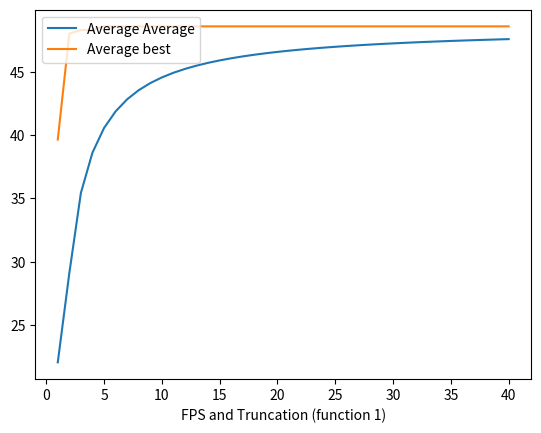
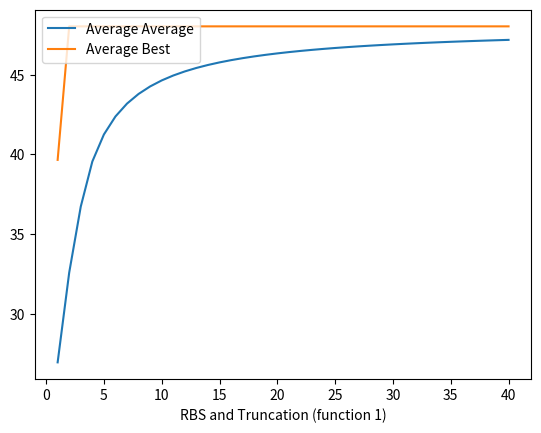

Source code (Python) for these figures, in order: (Note: this script raises an exception after producing the figures.)
from __future__ import division
import random, matplotlib.pyplot as plt
from random import randrange




def contains(small, big):
    for i in xrange(len(big) - len(small) + 1):
        for j in xrange(len(small)):
            if big[i + j] != small[j]:
                break
        else:
            return i, i + len(small)
    return False


def generate_random_coordinates_function_1():
    coordinates = []
    x = random.uniform(-5, +5)
    y = random.uniform(-5, +5)
    coordinates.append(x)
    coordinates.append(y)
    return coordinates

def generate_initial_population_function_1(population_size):
    population = []
    i = 0
    while i != population_size:
        new_member = generate_random_coordinates_function_1()
        if new_member not in population:
            population.append(new_member)
            i += 1
    return population

def generate_random_coordinates_function_2():
    coordinates = []
    x = random.uniform(-2, +2)
    y = random.uniform(-1, +3)
    coordinates.append(x)
    coordinates.append(y)
    return coordinates

def generate_initial_population_function_2(population_size):
    population = []
    i = 0
    while i != population_size:
        new_member = generate_random_coordinates_function_2()
        if new_member not in population:
            population.append(new_member)
            i += 1
    return population


def compute_fitness(x, y, function):
    if(function==1):
        return (x ** 2) + (y ** 2)
    elif(function==2):
        return 100 * ((x**2)-y)**2 + (1-x)**2


def mutate(probability, population):
    for elem in population:
        elem.append(compute_fitness(elem[0], elem[1], 1))

    for i in range(len(population)):
        if population[i][2] < 48:
            mutation_probability = randrange(0, 100, 1)
            if mutation_probability in range(0, probability, 1):
                population[i][0] += random.uniform(-0.25, 0.25)
                population[i][1] += random.uniform(-0.25, 0.25)
    return population

def pair_calculate(source):
    result = []
    for p1 in range(len(source)):
        for p2 in range(p1 + 1, len(source)):
            result.append([source[p1], source[p2]])
    return result

def crossover(population, mutation):
    non_duplicate_children_population = []
    list = []
    final_required_list = []

    for element in population:
        list.append(element[0])
        list.append(element[1])

    possible_children_list = pair_calculate(list)
    x = mutation

    children_with_mutation_population = mutate(5, possible_children_list)

    for child in children_with_mutation_population:
        # if child not in non_duplicate_children_population:
        non_duplicate_children_population.append(child)

    for i in range(len(population) * 4):
        final_required_list.append(non_duplicate_children_population[i])

    return final_required_list


def binary_selection(population, no_of_outputs_required):
    population_len = len(population)
    selected_candidates = []

    for i in range(no_of_outputs_required):
        rand_int_x = random.randint(0, population_len - 1)
        rand_int_y = random.randint(0, population_len - 1)
        fighter_one = population[rand_int_x]
        fighter_two = population[rand_int_y]
        while (rand_int_x == rand_int_y) or (contains(fighter_one, selected_candidates)) or (
                contains(fighter_two, selected_candidates)):
            rand_int_x = random.randint(0, population_len - 1)
            rand_int_y = random.randint(0, population_len - 1)
            fighter_one = population[random.randint(0, population_len - 1)]
            fighter_two = population[random.randint(0, population_len - 1)]
        fighter_one_fitness = compute_fitness(fighter_one[0], fighter_one[1], 1)
        fighter_two_fitness = compute_fitness(fighter_two[0], fighter_two[1], 1)
        if fighter_one_fitness > fighter_two_fitness:
            selected_candidates.append(fighter_one)
        else:
            selected_candidates.append(fighter_two)

    return selected_candidates


def truncation_selection_for_nextgeneraton(population, no_of_outputs_required):
    population_with_fitness_values = []
    selected_candidates = []
    for element in population:
        x = element[0]
        y = element[1]
        fitness = compute_fitness(x, y, 1)
        population_with_fitness_values.append([x, y, fitness])

    population_with_fitness_values.sort(key=lambda element: element[2], reverse=True)  # sort by fitness

    for i in range(no_of_outputs_required):
        selected_candidates.append([population_with_fitness_values[i][0], population_with_fitness_values[i][1]])

    return selected_candidates


def roulette_wheel_selection(population, no_of_selected_outputs_required):
    probability = 0
    population_with_fitness_values_and_probabilities = []
    temp_selected_candidates = []
    selected_candidates = []
    total_fitness_sum = 0

    for element in population:
        total_fitness_sum += compute_fitness(element[0], element[1], 1)

    for i in range(len(population)):
        x = population[i][0]
        y = population[i][1]
        fitness = compute_fitness(x, y, 1)
        probability += fitness / total_fitness_sum
        population_with_fitness_values_and_probabilities.append([x, y, fitness, probability])

    population_with_fitness_values_and_probabilities.sort(key=lambda element: element[3])  # sort by probabilities

    while len(temp_selected_candidates) < no_of_selected_outputs_required:
        temp_random_number = random.uniform(0, 1)
        for i in range(len(population_with_fitness_values_and_probabilities)):
            if i == 0:
                if (temp_random_number <= population_with_fitness_values_and_probabilities[i][3]) and \
                        (population_with_fitness_values_and_probabilities[i] not in temp_selected_candidates):
                    temp_selected_candidates.append(population_with_fitness_values_and_probabilities[i])
                continue

            if i == len(population_with_fitness_values_and_probabilities) - 1:
                continue

            if (population_with_fitness_values_and_probabilities[i][3] < temp_random_number <=
                    population_with_fitness_values_and_probabilities[i + 1][3]) and \
                    (population_with_fitness_values_and_probabilities[i] not in temp_selected_candidates):
                temp_selected_candidates.append(population_with_fitness_values_and_probabilities[i])
                continue

    for i in range(no_of_selected_outputs_required):
        selected_candidates.append([temp_selected_candidates[i][0], temp_selected_candidates[i][1]])

    return selected_candidates


def rank_based_selection(population, no_of_selected_outputs_required):
    population_with_fitness_values = []
    selected_candidates = []
    temp_selected_candidates = []
    index = 1
    total_index_sum = 0
    probability = 0

    for element in population:
        x = element[0]
        y = element[1]
        fitness = compute_fitness(x, y, 1)
        population_with_fitness_values.append([x, y, fitness])

    population_with_fitness_values.sort(key=lambda element: element[2])  # sort by fitness

    for elem in population_with_fitness_values:
        elem.append(index)
        index += 1

    for elem in population_with_fitness_values:
        total_index_sum += elem[3]

    for elem in population_with_fitness_values:
        index_probability = elem[3] / total_index_sum
        probability += index_probability
        elem[3] = probability

    while len(temp_selected_candidates) < no_of_selected_outputs_required:
        temp_random_number = random.uniform(0, 1)
        for i in range(len(population_with_fitness_values)):
            if i == 0:
                if (temp_random_number <= population_with_fitness_values[i][3]) and \
                        (population_with_fitness_values[i] not in temp_selected_candidates):
                    temp_selected_candidates.append(population_with_fitness_values[i])
                continue

            if i == len(population_with_fitness_values) - 1:
                continue

            if (population_with_fitness_values[i][3] < temp_random_number <=
                    population_with_fitness_values[i + 1][3]) and \
                    (population_with_fitness_values[i] not in temp_selected_candidates):
                temp_selected_candidates.append(population_with_fitness_values[i])
                continue

    for i in range(no_of_selected_outputs_required):
        selected_candidates.append([temp_selected_candidates[i][0], temp_selected_candidates[i][1]])

    return selected_candidates


def FPS_and_Truncation(generations, initial_population):
    best_fitness = []
    avg_fitness = []
    lowest_fitness = []
    iteration_values = []
    fitness_values = []
    temp_total_fitness = 0
    parent_population = initial_population

    for i in range(1, generations + 1):
        iteration_values.append(i)
        selected_parent_population = roulette_wheel_selection(parent_population, 5)
        children_population = crossover(selected_parent_population, 10)
        next_population = truncation_selection_for_nextgeneraton(children_population, 10)
        parent_population = next_population
        for entity in next_population:
            fitness = compute_fitness(entity[0], entity[1], 1)
            temp_total_fitness += fitness
            fitness_values.append(fitness)
        fitness_values.sort(reverse=True)
        best_fitness.append(fitness_values[0])
        temp_avg_fitness = float(sum(fitness_values)) / len(fitness_values) if len(fitness_values) > 0 else float('nan')
        avg_fitness.append(temp_avg_fitness)

    plt.figure(1)
    plt.plot(iteration_values, avg_fitness, label="Average Average")
    plt.plot(iteration_values, best_fitness, label="Average best")
    plt.legend(loc='upper left')
    plt.xlabel('FPS and Truncation (function 1)')

def RBS_and_Truncation(generations, initial_population):
    best_fitness = []
    avg_fitness = []
    lowest_fitness = []
    iteration_values = []
    fitness_values = []
    temp_total_fitness = 0
    parent_population = initial_population

    for i in range(1, generations + 1):
        iteration_values.append(i)
        selected_parent_population = rank_based_selection(parent_population, 5)
        children_population = crossover(selected_parent_population, 10)
        next_population = truncation_selection_for_nextgeneraton(children_population, 10)
        parent_population = next_population
        for entity in next_population:
            fitness = compute_fitness(entity[0], entity[1], 1)
            temp_total_fitness += fitness
            fitness_values.append(fitness)
        fitness_values.sort(reverse=True)
        best_fitness.append(fitness_values[0])
        temp_avg_fitness = float(sum(fitness_values)) / len(fitness_values) if len(fitness_values) > 0 else float('nan')
        avg_fitness.append(temp_avg_fitness)

    plt.figure(2)
    plt.plot(iteration_values, avg_fitness, label="Average Average")
    plt.plot(iteration_values, best_fitness, label="Average Best")
    plt.legend(loc='upper left')
    plt.xlabel('RBS and Truncation (function 1)')


def BinaryTournament_and_Truncation(generations, initial_population):
    best_fitness = []
    avg_fitness = []
    lowest_fitness = []
    iteration_values = []
    fitness_values = []
    temp_total_fitness = 0
    parent_population = initial_population

    for i in range(1, generations + 1):
        iteration_values.append(i)
        selected_parent_population = binary_selection(parent_population, 5)
        children_population = crossover(selected_parent_population, 10)
        next_population = truncation_selection_for_nextgeneraton(children_population, 10)
        parent_population = next_population
        for entity in next_population:
            fitness = compute_fitness(entity[0], entity[1], 1)
            temp_total_fitness += fitness
            fitness_values.append(fitness)
        fitness_values.sort(reverse=True)
        best_fitness.append(fitness_values[0])
        temp_avg_fitness = float(sum(fitness_values)) / len(fitness_values) if len(fitness_values) > 0 else float('nan')
        avg_fitness.append(temp_avg_fitness)

    plt.figure(3)
    plt.plot(iteration_values, avg_fitness, label="Average Average")
    plt.plot(iteration_values, best_fitness, label="Average Best")
    plt.legend(loc='upper left')
    plt.xlabel('Binary Tournament and Truncation (function 1)')



def FPS_BinaryTournament(generations, initial_population):
    best_fitness = []
    avg_fitness = []
    lowest_fitness = []
    iteration_values = []
    fitness_values = []
    temp_total_fitness = 0
    parent_population = initial_population

    for i in range(1, generations + 1):
        iteration_values.append(i)
        selected_parent_population = roulette_wheel_selection(parent_population, 5)
        children_population = crossover(selected_parent_population, 10)
        next_population = binary_selection(children_population, 10)
        parent_population = next_population
        for entity in next_population:
            fitness = compute_fitness(entity[0], entity[1], 1)
            temp_total_fitness += fitness
            fitness_values.append(fitness)
        fitness_values.sort(reverse=True)
        best_fitness.append(fitness_values[0])
        temp_avg_fitness = float(sum(fitness_values)) / len(fitness_values) if len(fitness_values) > 0 else float('nan')
        avg_fitness.append(temp_avg_fitness)

    plt.figure(4)
    plt.plot(iteration_values, avg_fitness, label="Average Average")
    plt.plot(iteration_values, best_fitness, label="Average Best")
    plt.legend(loc='upper left')
    plt.xlabel('FPS and Binary Tournament (function 1)')


def RBS_BinaryTournament(generations, initial_population):
    best_fitness = []
    avg_fitness = []
    lowest_fitness = []
    iteration_values = []
    fitness_values = []
    temp_total_fitness = 0
    parent_population = initial_population

    for i in range(1, generations + 1):
        iteration_values.append(i)
        selected_parent_population = rank_based_selection(parent_population, 5)
        children_population = crossover(selected_parent_population, 10)
        next_population = truncation_selection_for_nextgeneraton(children_population, 10)
        parent_population = next_population
        for entity in next_population:
            fitness = compute_fitness(entity[0], entity[1], 1)
            temp_total_fitness += fitness
            fitness_values.append(fitness)
        fitness_values.sort(reverse=True)
        best_fitness.append(fitness_values[0])
        temp_avg_fitness = float(sum(fitness_values)) / len(fitness_values) if len(fitness_values) > 0 else float('nan')
        avg_fitness.append(temp_avg_fitness)

    plt.figure(5)
    plt.plot(iteration_values, avg_fitness, label="Average Average")
    plt.plot(iteration_values, best_fitness, label="Average Best")
    plt.legend(loc='upper left')
    plt.xlabel('RBS and Binary Tournament (function 1)')


def BinaryTournament_BinaryTournament(generations, initial_population):
    best_fitness = []
    avg_fitness = []
    lowest_fitness = []
    iteration_values = []
    fitness_values = []
    temp_total_fitness = 0
    parent_population = initial_population

    for i in range(1, generations + 1):
        iteration_values.append(i)
        selected_parent_population = binary_selection(parent_population, 5)
        children_population = crossover(selected_parent_population, 10)
        next_population = binary_selection(children_population, 10)
        parent_population = next_population
        for entity in next_population:
            fitness = compute_fitness(entity[0], entity[1], 1)
            temp_total_fitness += fitness
            fitness_values.append(fitness)
        fitness_values.sort(reverse=True)
        best_fitness.append(fitness_values[0])
        temp_avg_fitness = float(sum(fitness_values)) / len(fitness_values) if len(fitness_values) > 0 else float('nan')
        avg_fitness.append(temp_avg_fitness)

    plt.figure(6)
    plt.plot(iteration_values, avg_fitness, label="Average Average")
    plt.plot(iteration_values, best_fitness, label="Average Best")
    plt.legend(loc='upper left')
    plt.xlabel('Binary Tournament and Binary Tournament (function 1)')



initial_population_function_1 = generate_initial_population_function_1(10)

FPS_and_Truncation(40, initial_population_function_1)
RBS_and_Truncation(40, initial_population_function_1)
BinaryTournament_and_Truncation(40, initial_population_function_1)
FPS_BinaryTournament(40, initial_population_function_1)
RBS_BinaryTournament(40, initial_population_function_1)
BinaryTournament_BinaryTournament(40, initial_population_function_1)

plt.show()

#----------------------------------------------------------------------------------------------------------------------------------------------------------------------------------#
#---------------------------------------------------------------Methods of 2nd function-------------------------------------------------------------------------------#
#----------------------------------------------------------------------------------------------------------------------------------------------------------------------------------#

def mutate(probability, population):
    for elem in population:
        elem.append(compute_fitness(elem[0], elem[1], 2))

    for i in range(len(population)):
        if population[i][2] < 48:
            mutation_probability = randrange(0, 100, 1)
            if mutation_probability in range(0, probability, 1):
                population[i][0] += random.uniform(-0.25, 0.25)
                population[i][1] += random.uniform(-0.25, 0.25)
    return population


def pair_calculate(source):
    result = []
    for p1 in range(len(source)):
        for p2 in range(p1 + 1, len(source)):
            result.append([source[p1], source[p2]])
    return result


def crossover(population, mutation):
    non_duplicate_children_population = []
    list = []
    final_required_list = []

    for element in population:
        list.append(element[0])
        list.append(element[1])

    possible_children_list = pair_calculate(list)
    x = mutation

    children_with_mutation_population = mutate(5, possible_children_list)

    for child in children_with_mutation_population:
        # if child not in non_duplicate_children_population:
        non_duplicate_children_population.append(child)

    for i in range(len(population) * 4):
        final_required_list.append(non_duplicate_children_population[i])

    return final_required_list


def binary_selection(population, no_of_outputs_required):
    population_len = len(population)
    selected_candidates = []

    for i in range(no_of_outputs_required):
        rand_int_x = random.randint(0, population_len - 1)
        rand_int_y = random.randint(0, population_len - 1)
        fighter_one = population[rand_int_x]
        fighter_two = population[rand_int_y]
        while (rand_int_x == rand_int_y) or (contains(fighter_one, selected_candidates)) or (
                contains(fighter_two, selected_candidates)):
            rand_int_x = random.randint(0, population_len - 1)
            rand_int_y = random.randint(0, population_len - 1)
            fighter_one = population[random.randint(0, population_len - 1)]
            fighter_two = population[random.randint(0, population_len - 1)]
        fighter_one_fitness = compute_fitness(fighter_one[0], fighter_one[1], 2)
        fighter_two_fitness = compute_fitness(fighter_two[0], fighter_two[1], 2)
        if fighter_one_fitness > fighter_two_fitness:
            selected_candidates.append(fighter_one)
        else:
            selected_candidates.append(fighter_two)

    return selected_candidates


def truncation_selection_for_nextgeneraton(population, no_of_outputs_required):
    population_with_fitness_values = []
    selected_candidates = []
    for element in population:
        x = element[0]
        y = element[1]
        fitness = compute_fitness(x, y, 2)
        population_with_fitness_values.append([x, y, fitness])

    population_with_fitness_values.sort(key=lambda element: element[2], reverse=True)  # sort by fitness

    for i in range(no_of_outputs_required):
        selected_candidates.append([population_with_fitness_values[i][0], population_with_fitness_values[i][1]])

    return selected_candidates


def roulette_wheel_selection(population, no_of_selected_outputs_required):
    probability = 0
    population_with_fitness_values_and_probabilities = []
    temp_selected_candidates = []
    selected_candidates = []
    total_fitness_sum = 0

    for element in population:
        total_fitness_sum += compute_fitness(element[0], element[1], 2)

    for i in range(len(population)):
        x = population[i][0]
        y = population[i][1]
        fitness = compute_fitness(x, y, 2)
        probability += fitness / total_fitness_sum
        population_with_fitness_values_and_probabilities.append([x, y, fitness, probability])

    population_with_fitness_values_and_probabilities.sort(key=lambda element: element[3])  # sort by probabilities

    while len(temp_selected_candidates) < no_of_selected_outputs_required:
        temp_random_number = random.uniform(0, 1)
        for i in range(len(population_with_fitness_values_and_probabilities)):
            if i == 0:
                if (temp_random_number <= population_with_fitness_values_and_probabilities[i][3]) and \
                        (population_with_fitness_values_and_probabilities[i] not in temp_selected_candidates):
                    temp_selected_candidates.append(population_with_fitness_values_and_probabilities[i])
                continue

            if i == len(population_with_fitness_values_and_probabilities) - 1:
                continue

            if (population_with_fitness_values_and_probabilities[i][3] < temp_random_number <=
                    population_with_fitness_values_and_probabilities[i + 1][3]) and \
                    (population_with_fitness_values_and_probabilities[i] not in temp_selected_candidates):
                temp_selected_candidates.append(population_with_fitness_values_and_probabilities[i])
                continue

    for i in range(no_of_selected_outputs_required):
        selected_candidates.append([temp_selected_candidates[i][0], temp_selected_candidates[i][1]])

    return selected_candidates


def rank_based_selection(population, no_of_selected_outputs_required):
    population_with_fitness_values = []
    selected_candidates = []
    temp_selected_candidates = []
    index = 1
    total_index_sum = 0
    probability = 0

    for element in population:
        x = element[0]
        y = element[1]
        fitness = compute_fitness(x, y, 2)
        population_with_fitness_values.append([x, y, fitness])

    population_with_fitness_values.sort(key=lambda element: element[2])  # sort by fitness

    for elem in population_with_fitness_values:
        elem.append(index)
        index += 1

    for elem in population_with_fitness_values:
        total_index_sum += elem[3]

    for elem in population_with_fitness_values:
        index_probability = elem[3] / total_index_sum
        probability += index_probability
        elem[3] = probability

    while len(temp_selected_candidates) < no_of_selected_outputs_required:
        temp_random_number = random.uniform(0, 1)
        for i in range(len(population_with_fitness_values)):
            if i == 0:
                if (temp_random_number <= population_with_fitness_values[i][3]) and \
                        (population_with_fitness_values[i] not in temp_selected_candidates):
                    temp_selected_candidates.append(population_with_fitness_values[i])
                continue

            if i == len(population_with_fitness_values) - 1:
                continue

            if (population_with_fitness_values[i][3] < temp_random_number <=
                    population_with_fitness_values[i + 1][3]) and \
                    (population_with_fitness_values[i] not in temp_selected_candidates):
                temp_selected_candidates.append(population_with_fitness_values[i])
                continue

    for i in range(no_of_selected_outputs_required):
        selected_candidates.append([temp_selected_candidates[i][0], temp_selected_candidates[i][1]])

    return selected_candidates


def FPS_and_Truncation(generations, initial_population):
    best_fitness = []
    avg_fitness = []
    lowest_fitness = []
    iteration_values = []
    fitness_values = []
    temp_total_fitness = 0
    parent_population = initial_population

    for i in range(1, generations + 1):
        iteration_values.append(i)
        selected_parent_population = roulette_wheel_selection(parent_population, 5)
        children_population = crossover(selected_parent_population, 10)
        next_population = truncation_selection_for_nextgeneraton(children_population, 10)
        parent_population = next_population
        for entity in next_population:
            fitness = compute_fitness(entity[0], entity[1], 2)
            temp_total_fitness += fitness
            fitness_values.append(fitness)
        fitness_values.sort(reverse=True)
        best_fitness.append(fitness_values[0])
        temp_avg_fitness = float(sum(fitness_values)) / len(fitness_values) if len(fitness_values) > 0 else float('nan')
        avg_fitness.append(temp_avg_fitness)

    plt.figure(7)
    plt.plot(iteration_values, avg_fitness, label="Average Average")
    plt.plot(iteration_values, best_fitness, label="Average Best")
    plt.legend(loc='upper left')
    plt.xlabel('FPS and Truncation (function 2)')


def RBS_and_Truncation(generations, initial_population):
    best_fitness = []
    avg_fitness = []
    lowest_fitness = []
    iteration_values = []
    fitness_values = []
    temp_total_fitness = 0
    parent_population = initial_population

    for i in range(1, generations + 1):
        iteration_values.append(i)
        selected_parent_population = rank_based_selection(parent_population, 5)
        children_population = crossover(selected_parent_population, 10)
        next_population = truncation_selection_for_nextgeneraton(children_population, 10)
        parent_population = next_population
        for entity in next_population:
            fitness = compute_fitness(entity[0], entity[1], 2)
            temp_total_fitness += fitness
            fitness_values.append(fitness)
        fitness_values.sort(reverse=True)
        best_fitness.append(fitness_values[0])
        temp_avg_fitness = float(sum(fitness_values)) / len(fitness_values) if len(fitness_values) > 0 else float('nan')
        avg_fitness.append(temp_avg_fitness)

    plt.figure(8)
    plt.plot(iteration_values, avg_fitness, label="Average Average")
    plt.plot(iteration_values, best_fitness, label="Average Best")
    plt.legend(loc='upper left')
    plt.xlabel('RBS and Truncation (function 2)')

    # for i in range(len(best_fitness)):
    #     print '{0} - {1} - {2} - {3}'.format(iteration_values[i], best_fitness[i], avg_fitness[i], lowest_fitness[i])


def BinaryTournament_and_Truncation(generations, initial_population):
    best_fitness = []
    avg_fitness = []
    lowest_fitness = []
    iteration_values = []
    fitness_values = []
    temp_total_fitness = 0
    parent_population = initial_population

    for i in range(1, generations + 1):
        iteration_values.append(i)
        selected_parent_population = binary_selection(parent_population, 5)
        children_population = crossover(selected_parent_population, 10)
        next_population = truncation_selection_for_nextgeneraton(children_population, 10)
        parent_population = next_population
        for entity in next_population:
            fitness = compute_fitness(entity[0], entity[1], 2)
            temp_total_fitness += fitness
            fitness_values.append(fitness)
        fitness_values.sort(reverse=True)
        best_fitness.append(fitness_values[0])
        temp_avg_fitness = float(sum(fitness_values)) / len(fitness_values) if len(fitness_values) > 0 else float('nan')
        avg_fitness.append(temp_avg_fitness)

    plt.figure(9)
    plt.plot(iteration_values, avg_fitness, label="Average Average")
    plt.plot(iteration_values, best_fitness, label="Average Best")
    plt.legend(loc='upper left')
    plt.xlabel('Binary Tournament and Truncation (function 2)')

    # for i in range(len(best_fitness)):
    #     print '{0} - {1} - {2} - {3}'.format(iteration_values[i], best_fitness[i], avg_fitness[i], lowest_fitness[i])


def FPS_BinaryTournament(generations, initial_population):
    best_fitness = []
    avg_fitness = []
    lowest_fitness = []
    iteration_values = []
    fitness_values = []
    temp_total_fitness = 0
    parent_population = initial_population

    for i in range(1, generations + 1):
        iteration_values.append(i)
        selected_parent_population = roulette_wheel_selection(parent_population, 5)
        children_population = crossover(selected_parent_population, 10)
        next_population = binary_selection(children_population, 10)
        parent_population = next_population
        for entity in next_population:
            fitness = compute_fitness(entity[0], entity[1], 2)
            temp_total_fitness += fitness
            fitness_values.append(fitness)
        fitness_values.sort(reverse=True)
        best_fitness.append(fitness_values[0])
        temp_avg_fitness = float(sum(fitness_values)) / len(fitness_values) if len(fitness_values) > 0 else float('nan')
        avg_fitness.append(temp_avg_fitness)

    plt.figure(10)
    plt.plot(iteration_values, avg_fitness, label="Average Average")
    plt.plot(iteration_values, best_fitness, label="Average Best")
    plt.legend(loc='upper left')
    plt.xlabel('FPS and Binary Tournament (function 2)')

    # for i in range(len(best_fitness)):
    #     print '{0} - {1} - {2} - {3}'.format(iteration_values[i], best_fitness[i], avg_fitness[i], lowest_fitness[i])


def RBS_BinaryTournament(generations, initial_population):
    best_fitness = []
    avg_fitness = []
    lowest_fitness = []
    iteration_values = []
    fitness_values = []
    temp_total_fitness = 0
    parent_population = initial_population

    for i in range(1, generations + 1):
        iteration_values.append(i)
        selected_parent_population = rank_based_selection(parent_population, 5)
        children_population = crossover(selected_parent_population, 10)
        next_population = truncation_selection_for_nextgeneraton(children_population, 10)
        parent_population = next_population
        for entity in next_population:
            fitness = compute_fitness(entity[0], entity[1], 2)
            temp_total_fitness += fitness
            fitness_values.append(fitness)
        fitness_values.sort(reverse=True)
        best_fitness.append(fitness_values[0])
        temp_avg_fitness = float(sum(fitness_values)) / len(fitness_values) if len(fitness_values) > 0 else float('nan')
        avg_fitness.append(temp_avg_fitness)

    plt.figure(11)
    plt.plot(iteration_values, avg_fitness, label="Average Average")
    plt.plot(iteration_values, best_fitness, label="Average Best")
    plt.legend(loc='upper left')
    plt.xlabel('RBS and Binary Tournament (function 2)')

    # for i in range(len(best_fitness)):
    #     print '{0} - {1} - {2} - {3}'.format(iteration_values[i], best_fitness[i], avg_fitness[i], lowest_fitness[i])


def BinaryTournament_BinaryTournament(generations, initial_population):
    best_fitness = []
    avg_fitness = []
    lowest_fitness = []
    iteration_values = []
    fitness_values = []
    temp_total_fitness = 0
    parent_population = initial_population

    for i in range(1, generations + 1):
        iteration_values.append(i)
        selected_parent_population = binary_selection(parent_population, 5)
        children_population = crossover(selected_parent_population, 10)
        next_population = binary_selection(children_population, 10)
        parent_population = next_population
        for entity in next_population:
            fitness = compute_fitness(entity[0], entity[1], 2)
            temp_total_fitness += fitness
            fitness_values.append(fitness)
        fitness_values.sort(reverse=True)
        best_fitness.append(fitness_values[0])
        temp_avg_fitness = float(sum(fitness_values)) / len(fitness_values) if len(fitness_values) > 0 else float('nan')
        avg_fitness.append(temp_avg_fitness)

    plt.figure(12)
    plt.plot(iteration_values, avg_fitness, label="Average Average")
    plt.plot(iteration_values, best_fitness, label="Average Best")
    plt.legend(loc='upper left')
    plt.xlabel('Binary Tournament and Binary Tournament (function 2)')




initial_population_function_2 = generate_initial_population_function_2(10)



FPS_and_Truncation(40, initial_population_function_2)
RBS_and_Truncation(40, initial_population_function_2)
BinaryTournament_and_Truncation(40, initial_population_function_2)
FPS_BinaryTournament(40, initial_population_function_2)
RBS_BinaryTournament(40, initial_population_function_2)
BinaryTournament_BinaryTournament(40, initial_population_function_2)

plt.show()